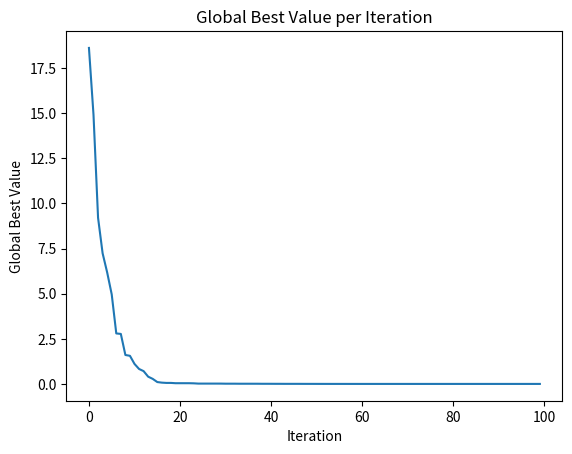

The script that saved this image:
import random
import math
import matplotlib.pyplot as plt

#設定particle數、iteration代數
n_p = 80
n_i = 100
x_min = -32.768
x_max = 32.768
y_min = -32.768
y_max = 32.768
z_min = -32.768
z_max = 32.768
a_min = -32.768
a_max = 32.768
b_min = -32.768
b_max = 32.768
w = 0.729
c1 = 1.49445
c2 = 1.49445
#以2維為例，對於每個particle來說，pbest與velocity記為[pbest_x, pbest_y, v_x, v_y]，再丟到swarm裡面
swarm = []

def initial_random():
    result_x = random.uniform(x_min, x_max)
    result_y = random.uniform(y_min, y_max)
    result_z = random.uniform(z_min, z_max)
    result_a = random.uniform(a_min, a_max)
    result_b = random.uniform(b_min, b_max)
    return result_x, result_y, result_z, result_a, result_b

#更新now_x, now_y, now_z, now_a, now_b, pbest_x, pbest_y, pbest_z, pbest_a, pbest_b, pbest_value
#v_x, v_y, v_z, v_a, v_b尚未改動
#swarm的list內有對應每個particle的inner list[now_x, now_y, now_z, now_a, now_b, v_x, v_y, v_z, v_a, v_b, pbest_x, best_y, pbest_z, pbest_a, pbest_b, pbest_value]
def fitness(swarm):
    new_swarm = []
    for i in swarm:
        start_x = i[0]
        start_y = i[1]
        start_z = i[2]
        start_a = i[3]
        start_b = i[4]
        v_x = i[5]
        v_y = i[6]
        v_z = i[7]
        v_a = i[8]
        v_b = i[9]
        v_percent = 0.1
        now_x = start_x
        now_y = start_y
        now_z = start_z
        now_a = start_a
        now_b = start_b
        pbest_candidate = []
        if v_x == 0 and v_y == 0 and v_z == 0 and v_a == 0 and v_b == 0:
            new_particle = []
            a = 20
            b = 0.2
            c = 2 * math.pi
            sum1 = now_x ** 2 + now_y ** 2 + now_z ** 2 + now_a ** 2 + now_b ** 2
            sum2 = math.cos(c * now_x) + math.cos(c * now_y) + math.cos(c * now_z) + math.cos(c * now_a) + math.cos(c * now_b)
            after = -a * (math.e ** (-b * ((sum1 / 5) ** 0.5))) - (math.e ** (sum2 / 5)) + a + math.e
            new_particle.append(now_x)
            new_particle.append(now_y)
            new_particle.append(now_z)
            new_particle.append(now_a)
            new_particle.append(now_b)
            new_particle.append(0)
            new_particle.append(0)
            new_particle.append(0)
            new_particle.append(0)
            new_particle.append(0)
            new_particle.append(now_x)
            new_particle.append(now_y)
            new_particle.append(now_z)
            new_particle.append(now_a)
            new_particle.append(now_b)
            new_particle.append(after)
        elif v_x > 0:
            for num in range(10):
                value = []
                value.append(now_x)
                value.append(now_y)
                value.append(now_z)
                value.append(now_a)
                value.append(now_b)
                a = 20
                b = 0.2
                c = 2 * math.pi
                sum1 = now_x ** 2 + now_y ** 2 + now_z ** 2 + now_a ** 2 + now_b ** 2
                sum2 = math.cos(c * now_x) + math.cos(c * now_y) + math.cos(c * now_z) + math.cos(c * now_a) + math.cos(
                    c * now_b)
                after = -a * (math.e ** (-b * ((sum1 / 5) ** 0.5))) - (math.e ** (sum2 / 5)) + a + math.e
                value.append(after)
                now_x += v_percent * v_x
                now_y += v_percent * v_y
                now_z += v_percent * v_z
                now_a += v_percent * v_a
                now_b += v_percent * v_b
                pbest_candidate.append(value)
                if now_x < x_min or now_x > x_max or now_y < y_min or now_y > y_max or now_z < z_min or now_z > z_max or now_a < a_min or now_a > a_max or now_b < b_min or now_b > b_max:
                    break
            now_x = now_x - v_percent * v_x
            now_y = now_y - v_percent * v_y
            now_z = now_z - v_percent * v_z
            now_a = now_a - v_percent * v_a
            now_b = now_b - v_percent * v_b
            smallest_sixth_item = min(pbest_candidate, key=lambda x: x[5])[5]
            new = [x for x in pbest_candidate if x[5] == smallest_sixth_item]
            pbest_x = new[0][0]
            pbest_y = new[0][1]
            pbest_z = new[0][2]
            pbest_a = new[0][3]
            pbest_b = new[0][4]
            pbest_value = new[0][5]
            new_particle = []
            if pbest_value < i[15]:
                new_particle.append(now_x)
                new_particle.append(now_y)
                new_particle.append(now_z)
                new_particle.append(now_a)
                new_particle.append(now_b)
                new_particle.append(v_x)
                new_particle.append(v_y)
                new_particle.append(v_z)
                new_particle.append(v_a)
                new_particle.append(v_b)
                new_particle.append(pbest_x)
                new_particle.append(pbest_y)
                new_particle.append(pbest_z)
                new_particle.append(pbest_a)
                new_particle.append(pbest_b)
                new_particle.append(pbest_value)
            else:
                new_particle.append(now_x)
                new_particle.append(now_y)
                new_particle.append(now_z)
                new_particle.append(now_a)
                new_particle.append(now_b)
                new_particle.append(v_x)
                new_particle.append(v_y)
                new_particle.append(v_z)
                new_particle.append(v_a)
                new_particle.append(v_b)
                new_particle.append(i[10])
                new_particle.append(i[11])
                new_particle.append(i[12])
                new_particle.append(i[13])
                new_particle.append(i[14])
                new_particle.append(i[15])
        else:
            for num in range(10):
                value = []
                value.append(now_x)
                value.append(now_y)
                value.append(now_z)
                value.append(now_a)
                value.append(now_b)
                a = 20
                b = 0.2
                c = 2 * math.pi
                sum1 = now_x ** 2 + now_y ** 2 + now_z ** 2 + now_a ** 2 + now_b ** 2
                sum2 = math.cos(c * now_x) + math.cos(c * now_y) + math.cos(c * now_z) + math.cos(c * now_a) + math.cos(
                    c * now_b)
                after = -a * (math.e ** (-b * ((sum1 / 5) ** 0.5))) - (math.e ** (sum2 / 5)) + a + math.e
                value.append(after)
                now_x += v_percent * v_x
                now_y += v_percent * v_y
                now_z += v_percent * v_z
                now_a += v_percent * v_a
                now_b += v_percent * v_b
                pbest_candidate.append(value)
                if now_x < x_min or now_x > x_max or now_y < y_min or now_y > y_max or now_z < z_min or now_z > z_max or now_a < a_min or now_a > a_max or now_b < b_min or now_b > b_max:
                    break
            now_x = now_x - v_percent * v_x
            now_y = now_y - v_percent * v_y
            now_z = now_z - v_percent * v_z
            now_a = now_a - v_percent * v_a
            now_b = now_b - v_percent * v_b
            smallest_sixth_item = min(pbest_candidate, key=lambda x: x[5])[5]
            new = [x for x in pbest_candidate if x[5] == smallest_sixth_item]
            pbest_x = new[0][0]
            pbest_y = new[0][1]
            pbest_z = new[0][2]
            pbest_a = new[0][3]
            pbest_b = new[0][4]
            pbest_value = new[0][5]
            new_particle = []
            if pbest_value < i[15]:
                new_particle.append(now_x)
                new_particle.append(now_y)
                new_particle.append(now_z)
                new_particle.append(now_a)
                new_particle.append(now_b)
                new_particle.append(v_x)
                new_particle.append(v_y)
                new_particle.append(v_z)
                new_particle.append(v_a)
                new_particle.append(v_b)
                new_particle.append(pbest_x)
                new_particle.append(pbest_y)
                new_particle.append(pbest_z)
                new_particle.append(pbest_a)
                new_particle.append(pbest_b)
                new_particle.append(pbest_value)

            else:
                new_particle.append(now_x)
                new_particle.append(now_y)
                new_particle.append(now_z)
                new_particle.append(now_a)
                new_particle.append(now_b)
                new_particle.append(v_x)
                new_particle.append(v_y)
                new_particle.append(v_z)
                new_particle.append(v_a)
                new_particle.append(v_b)
                new_particle.append(i[10])
                new_particle.append(i[11])
                new_particle.append(i[12])
                new_particle.append(i[13])
                new_particle.append(i[14])
                new_particle.append(i[15])
        new_swarm.append(new_particle)
    return new_swarm

#更新v_x, v_y, v_z, v_a, v_b
def velo(new_swarm):
    gbest_value = min(new_swarm, key=lambda x: x[15])[15]
    new = [x for x in new_swarm if x[15] == gbest_value]
    gbest_x = new[0][10]
    gbest_y = new[0][11]
    gbest_z = new[0][12]
    gbest_a = new[0][13]
    gbest_b = new[0][14]
    print('[', gbest_x, ',', gbest_y, ',', gbest_z, ',', gbest_a, ',', gbest_b, ']: ', gbest_value)
    for i in new_swarm:
        rand_p = random.random()
        rand_g = random.random()
        v_x = i[5] * w + c1 * rand_p * (i[10] - i[0]) + c2 * rand_g * (gbest_x - i[0])
        v_y = i[6] * w + c1 * rand_p * (i[11] - i[1]) + c2 * rand_g * (gbest_y - i[1])
        v_z = i[7] * w + c1 * rand_p * (i[12] - i[2]) + c2 * rand_g * (gbest_z - i[2])
        v_a = i[8] * w + c1 * rand_p * (i[13] - i[3]) + c2 * rand_g * (gbest_a - i[3])
        v_b = i[9] * w + c1 * rand_p * (i[14] - i[4]) + c2 * rand_g * (gbest_b - i[4])
        i[5] = v_x
        i[6] = v_y
        i[7] = v_z
        i[8] = v_a
        i[9] = v_b
    return new_swarm, gbest_value

#初始位置
#swarm的list內有對應每個particle的inner list[now_x, now_y, v_x, v_y]
for i in range(n_p):
    particle = []
    result_x, result_y, result_z, result_a, result_b = initial_random()
    particle.append(result_x)
    particle.append(result_y)
    particle.append(result_z)
    particle.append(result_a)
    particle.append(result_b)
    v_x_initial = 0
    v_y_initial = 0
    v_z_initial = 0
    v_a_initial = 0
    v_b_initial = 0
    particle.append(v_x_initial)
    particle.append(v_y_initial)
    particle.append(v_z_initial)
    particle.append(v_a_initial)
    particle.append(v_b_initial)
    particle.append(result_x)
    particle.append(result_y)
    particle.append(result_z)
    particle.append(result_a)
    particle.append(result_b)
    particle.append(0)
    swarm.append(particle)
#print("original")
#print(swarm)

#iteration
gbest_list = []
for i in range(n_i):
    print(i + 1)
    swf = fitness(swarm)
    #print(swf)
    swv, gbest = velo(swf)
    gbest_list.append(gbest)
    #print(swv)
    swarm.clear()
    for i in swv:
        swarm.append(i)

plt.plot(gbest_list)
plt.title('Global Best Value per Iteration')
plt.xlabel('Iteration')
plt.ylabel('Global Best Value')
plt.show()